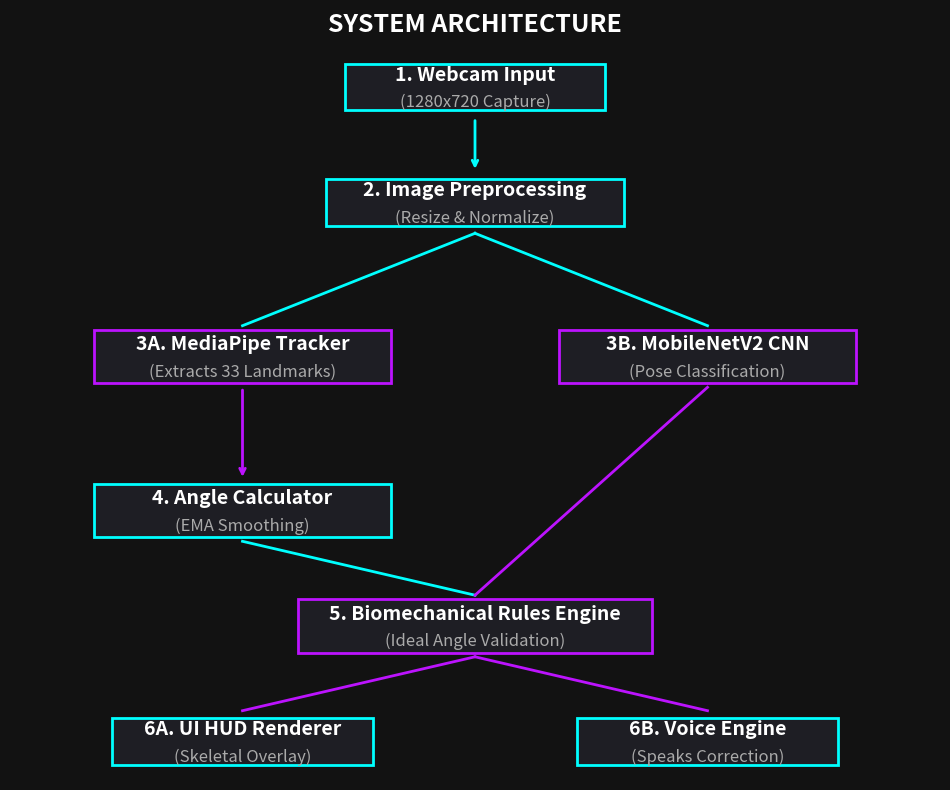
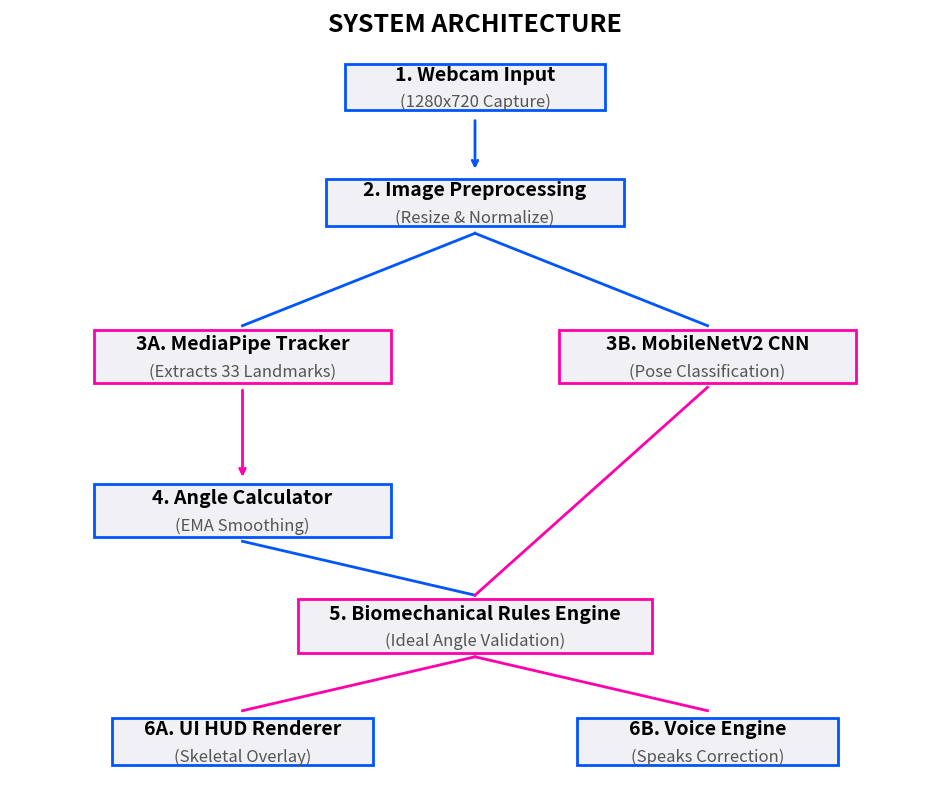

The script that saved these images, in order:
import matplotlib
matplotlib.use("Agg")
import matplotlib.pyplot as plt
from matplotlib.patches import FancyBboxPatch

# Create Dark and Light Versions
def create_flowchart(theme="dark"):
    is_dark = (theme == "dark")
    bg_color = "#121212" if is_dark else "#FFFFFF"
    box_color = "#1E1E24" if is_dark else "#F0F0F5"
    text_color = "#FFFFFF" if is_dark else "#000000"
    line_color = "#00FFFF" if is_dark else "#0055FF"
    alt_line_color = "#BC13FE" if is_dark else "#FF00AA"
    
    fig, ax = plt.subplots(figsize=(12, 10), facecolor=bg_color)
    ax.set_xlim(0, 100)
    ax.set_ylim(0, 100)
    ax.axis('off')

    def draw_node(x, y, w, h, text, border):
        box = FancyBboxPatch((x - w/2, y - h/2), w, h, boxstyle="square,pad=0",
                             edgecolor=border, facecolor=box_color, linewidth=2)
        ax.add_patch(box)
        
        lines = text.split('\n')
        y_start = y + (len(lines) - 1) * 1.5
        for i, line in enumerate(lines):
            bold = 'bold' if i == 0 else 'normal'
            fontsize = 14 if i == 0 else 12
            color = text_color if i == 0 else ("#AAAAAA" if is_dark else "#555555")
            if line:
                 ax.text(x, y_start - i*3.5, line, ha='center', va='center', color=color, 
                        fontsize=fontsize, fontweight=bold, fontfamily='sans-serif')

    def draw_arrow(x1, y1, x2, y2, color, offset=0):
        if y1 > y2: # points down
            ax.annotate('', xy=(x2, y2+offset), xytext=(x1, y1-offset),
                        arrowprops=dict(arrowstyle="->", lw=2, color=color))
        elif y1 < y2: # points up
            ax.annotate('', xy=(x2, y2-offset), xytext=(x1, y1+offset),
                        arrowprops=dict(arrowstyle="->", lw=2, color=color))
        else: # points sideways
            dir_mod = -1 if x1 > x2 else 1
            ax.annotate('', xy=(x2-offset*dir_mod, y2), xytext=(x1+offset*dir_mod, y1),
                        arrowprops=dict(arrowstyle="->", lw=2, color=color))

    nodes = {
        'cam': (50, 90, 28, 6, "1. Webcam Input\n(1280x720 Capture)", line_color),
        'pre': (50, 75, 32, 6, "2. Image Preprocessing\n(Resize & Normalize)", line_color),
        'mp':  (25, 55, 32, 7, "3A. MediaPipe Tracker\n(Extracts 33 Landmarks)", alt_line_color),
        'cnn': (75, 55, 32, 7, "3B. MobileNetV2 CNN\n(Pose Classification)", alt_line_color),
        'calc':(25, 35, 32, 7, "4. Angle Calculator\n(EMA Smoothing)", line_color),
        'rule':(50, 20, 38, 7, "5. Biomechanical Rules Engine\n(Ideal Angle Validation)", alt_line_color),
        'hud': (25, 5, 28, 6, "6A. UI HUD Renderer\n(Skeletal Overlay)", line_color),
        'tts': (75, 5, 28, 6, "6B. Voice Engine\n(Speaks Correction)", line_color)
    }

    for k, v in nodes.items():
        draw_node(v[0], v[1], v[2], v[3], v[4], v[5])

    OFS = 4.0
    draw_arrow(nodes['cam'][0], nodes['cam'][1], nodes['pre'][0], nodes['pre'][1], line_color, OFS)
    ax.plot([50, 25], [nodes['pre'][1]-OFS, nodes['mp'][1]+OFS], color=line_color, lw=2)
    ax.plot([50, 75], [nodes['pre'][1]-OFS, nodes['cnn'][1]+OFS], color=line_color, lw=2)
    draw_arrow(nodes['mp'][0], nodes['mp'][1], nodes['calc'][0], nodes['calc'][1], alt_line_color, OFS)
    ax.plot([25, 50], [nodes['calc'][1]-OFS, nodes['rule'][1]+OFS], color=line_color, lw=2)
    ax.plot([75, 50], [nodes['cnn'][1]-OFS, nodes['rule'][1]+OFS], color=alt_line_color, lw=2)
    ax.plot([50, 25], [nodes['rule'][1]-OFS, nodes['hud'][1]+OFS], color=alt_line_color, lw=2)
    ax.plot([50, 75], [nodes['rule'][1]-OFS, nodes['tts'][1]+OFS], color=alt_line_color, lw=2)

    plt.text(50, 98, "SYSTEM ARCHITECTURE", ha='center', va='center', 
             color=text_color, fontsize=18, fontweight='bold')

    output_path = rf"c:\Users\thota\OneDrive\Documents\Project\results\simple_flowchart_{theme}.png"
    # Using solid facecolor to completely avoid transparency issues in Canva
    plt.savefig(output_path, dpi=300, bbox_inches='tight', facecolor=fig.get_facecolor(), transparent=False)
    print(f"Saved: {output_path}")
    plt.close()

create_flowchart("dark")
create_flowchart("light")
